The GitHub repository GiancarlosMamaniBenitez/Dataset contains a labelled image folder "images" with 4 categories: durazno, mandarin orange, manzana, platano. Examples follow, each with its label.

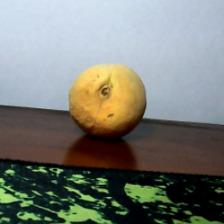
Label: durazno

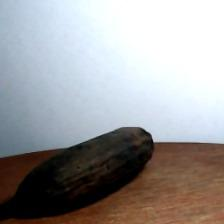
Label: platano

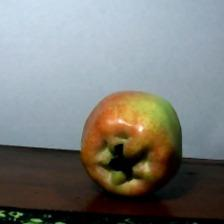
Label: manzana

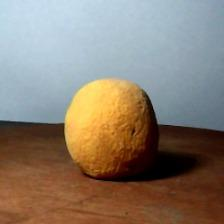
Label: durazno

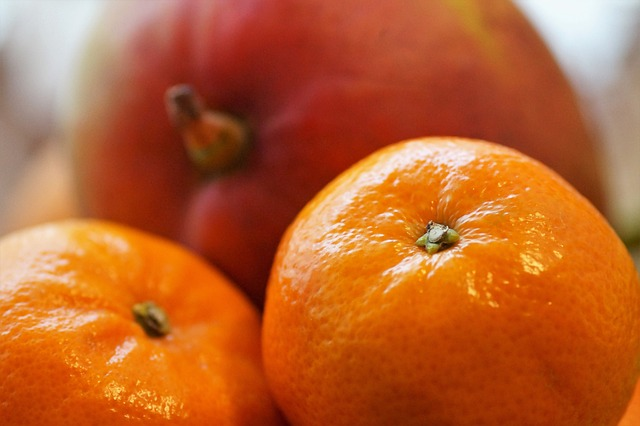
Label: mandarin orange

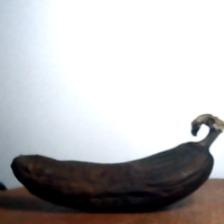
Label: platano
